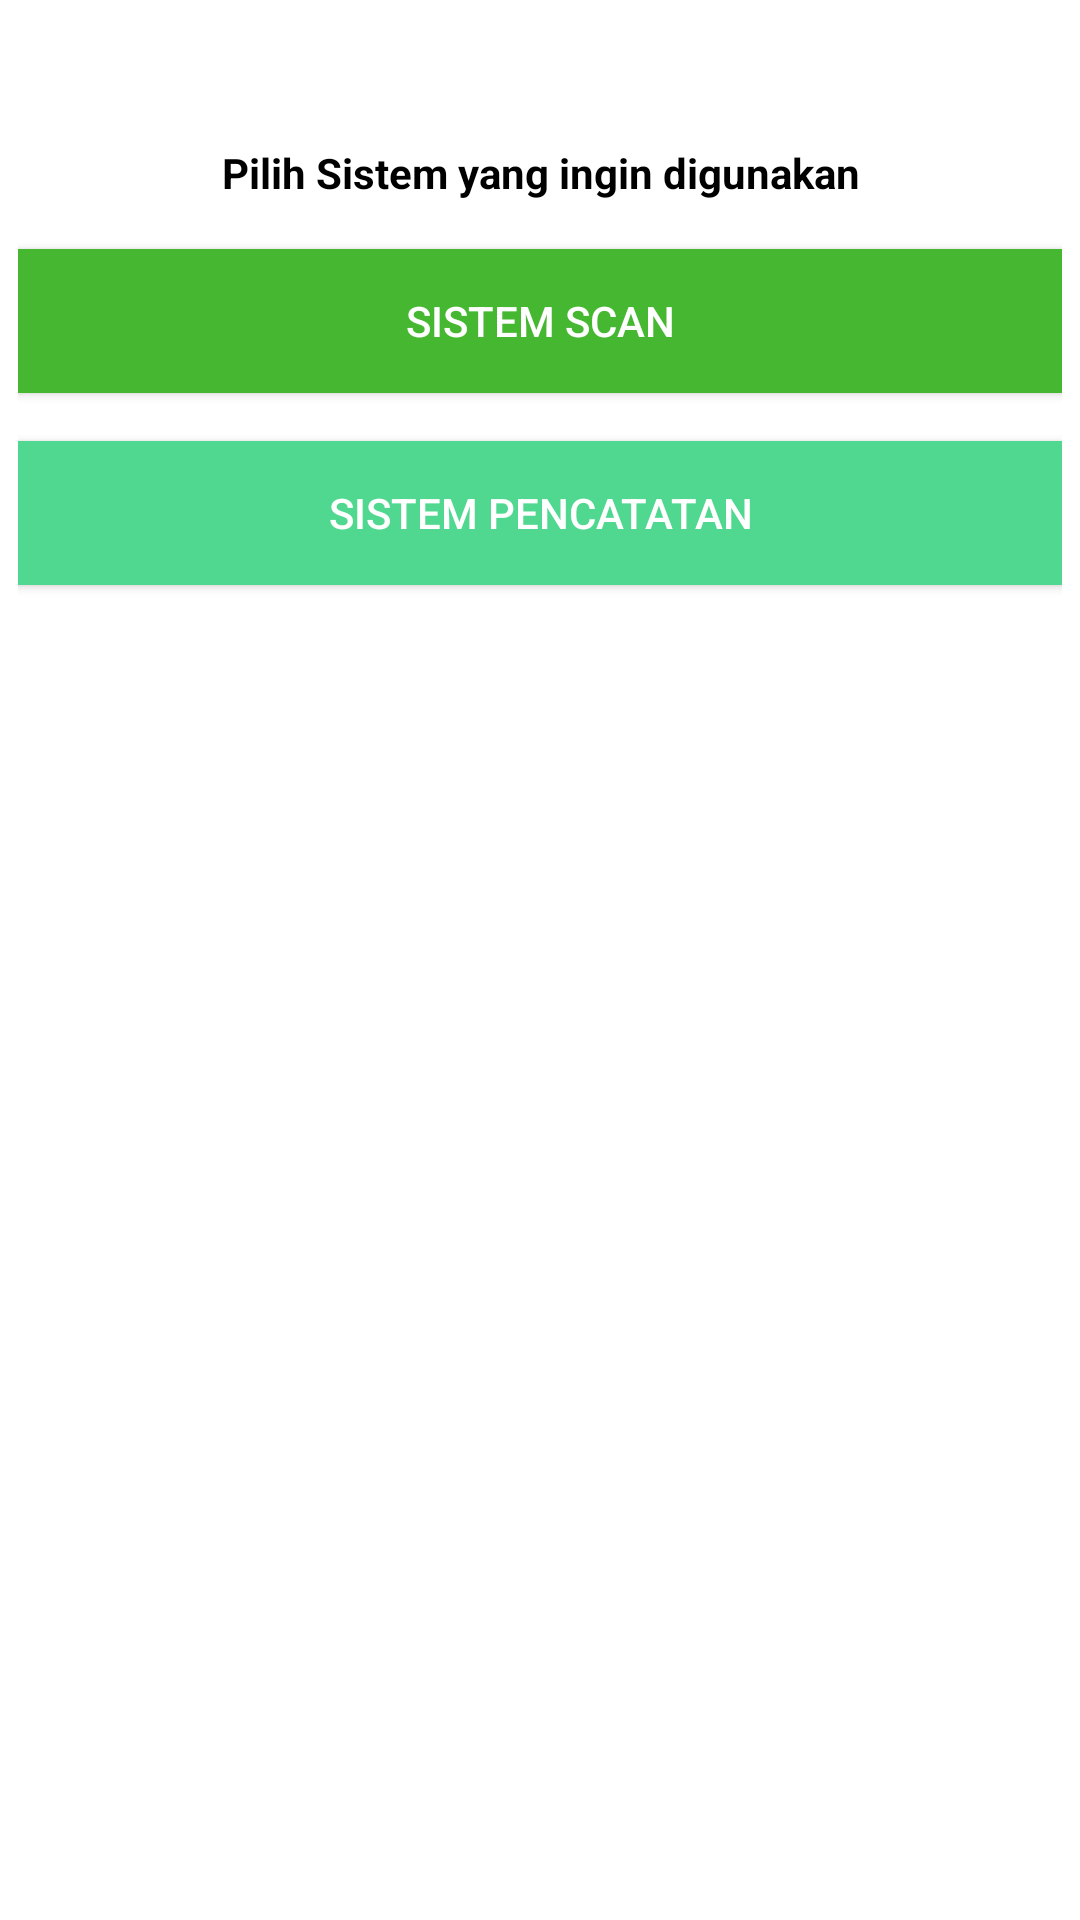

Produce the Android XML layout that renders to this screen, including the resource entries it uses.
<!-- AndroidManifest.xml: application theme Theme.Database -->
<!-- res/layout/activity_selection.xml -->
<?xml version="1.0" encoding="utf-8"?>
<RelativeLayout xmlns:android="http://schemas.android.com/apk/res/android"
    xmlns:app="http://schemas.android.com/apk/res-auto"
    xmlns:tools="http://schemas.android.com/tools"
    android:layout_width="match_parent"
    android:layout_height="match_parent"
    android:background="@color/white"
    android:paddingRight="6dp"
    android:paddingEnd="6dp"
    android:paddingLeft="6dp"
    android:paddingStart="6dp"
    tools:context=".SelectionActivity"
    tools:ignore="RtlSymmetry">

    <TextView
        android:id="@+id/tv_pilih_sistem"
        android:layout_width="match_parent"
        android:layout_height="wrap_content"
        android:text="@string/tv_pilih_sistem"
        android:textAlignment="center"
        android:gravity="center_horizontal"
        android:layout_marginTop="48dp"
        android:layout_marginBottom="16dp"
        android:textStyle="bold"
        android:textColor="@color/black"/>
    <androidx.appcompat.widget.AppCompatButton
        android:id="@+id/sistem_scan"
        android:layout_below="@id/tv_pilih_sistem"
        android:layout_width="match_parent"
        android:layout_height="wrap_content"
        android:padding="10dp"
        android:text="@string/sistem_scan"
        android:drawableTop="@drawable/ic_baseline_qr_code_scanner_24"
        android:textColor="@color/white"
        android:background="@drawable/btn_sistem_scan"
        android:clickable="true"
        android:focusable="true"/>

    <androidx.appcompat.widget.AppCompatButton
        android:id="@+id/sistem_manual"
        android:layout_below="@id/sistem_scan"
        android:layout_width="match_parent"
        android:layout_height="wrap_content"
        android:padding="10dp"
        android:text="@string/sistem_manual"
        android:layout_marginTop="16dp"
        android:drawableTop="@drawable/ic_baseline_create_24"
        android:textColor="@color/white"
        android:background="@drawable/btn_sistem_manual"
        android:clickable="true"
        android:focusable="true"/>

</RelativeLayout>
<!-- resources referenced by this layout -->
<resources>
  <color name="black">#FF000000</color>
  <color name="white">#FFFFFFFF</color>
  <!-- drawable btn_sistem_manual (drawable) -->
  <?xml version="1.0" encoding="utf-8"?>
  <shape xmlns:android="http://schemas.android.com/apk/res/android"
      android:shape="rectangle">
      <solid android:color="#50D890"/>
  </shape>
  <!-- drawable btn_sistem_scan (drawable) -->
  <?xml version="1.0" encoding="utf-8"?>
  <shape xmlns:android="http://schemas.android.com/apk/res/android"
      android:shape="rectangle">
      <solid android:color="#45B730"/>
  </shape>
  <string name="sistem_manual">Sistem Pencatatan</string>
  <string name="sistem_scan">Sistem Scan</string>
  <string name="tv_pilih_sistem">Pilih Sistem yang ingin digunakan</string>
  <style name="Theme.Database" parent="Theme.MaterialComponents.DayNight.NoActionBar">
          
          <item name="colorPrimary">@color/purple_500</item>
          <item name="colorPrimaryVariant">@color/purple_700</item>
          <item name="colorOnPrimary">@color/white</item>
          
          <item name="colorSecondary">@color/teal_200</item>
          <item name="colorSecondaryVariant">@color/teal_700</item>
          <item name="colorOnSecondary">@color/black</item>
          
          <item name="android:statusBarColor" tools:targetApi="l">?attr/colorPrimaryVariant</item>
          
      </style>
  <color name="purple_500">#45B730</color>
  <color name="purple_700">#45B730</color>
  <color name="teal_200">#45B730</color>
  <color name="teal_700">#FF018786</color>
</resources>
